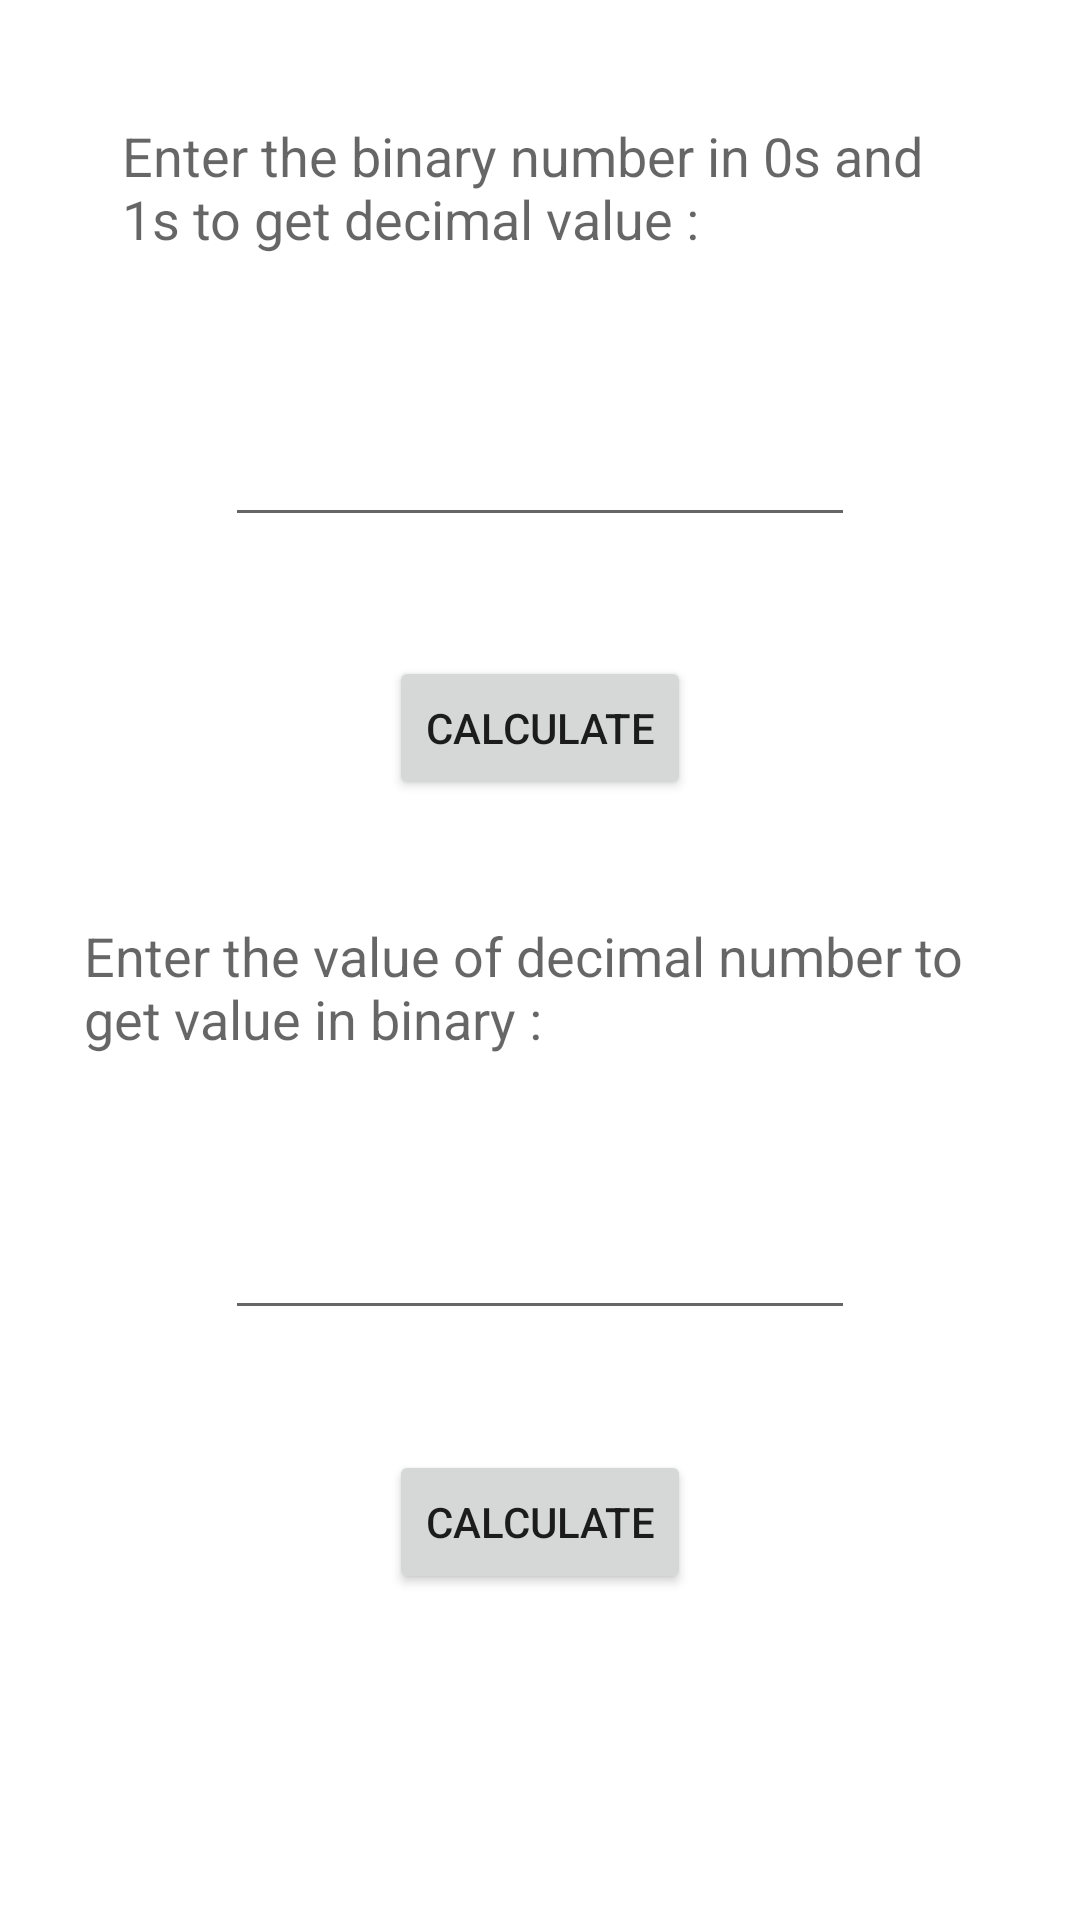

Reconstruct the res/layout file that produces this screen, plus the resources it refers to.
<!-- AndroidManifest.xml: application theme Theme.MCompute -->
<!-- res/layout/activity_main3.xml -->
<?xml version="1.0" encoding="utf-8"?>
<androidx.constraintlayout.widget.ConstraintLayout xmlns:android="http://schemas.android.com/apk/res/android"
    xmlns:app="http://schemas.android.com/apk/res-auto"
    xmlns:tools="http://schemas.android.com/tools"
    android:layout_width="match_parent"
    android:layout_height="match_parent"
    tools:context=".MainActivity3">

    <TextView
        android:id="@+id/textView8"
        android:layout_width="279dp"
        android:layout_height="58dp"
        android:text="Enter the binary number in 0s and 1s to get decimal value :"
        android:textAppearance="@style/TextAppearance.AppCompat.Medium"
        app:layout_constraintBottom_toTopOf="@+id/binvalue"
        app:layout_constraintEnd_toEndOf="parent"
        app:layout_constraintHorizontal_bias="0.5"
        app:layout_constraintStart_toStartOf="parent"
        app:layout_constraintTop_toTopOf="parent" />

    <Button
        android:id="@+id/button6"
        android:layout_width="wrap_content"
        android:layout_height="wrap_content"
        android:text="calculate"
        app:layout_constraintBottom_toTopOf="@+id/textView9"
        app:layout_constraintEnd_toEndOf="parent"
        app:layout_constraintHorizontal_bias="0.5"
        app:layout_constraintStart_toStartOf="parent"
        app:layout_constraintTop_toBottomOf="@+id/binvalue" />

    <TextView
        android:id="@+id/textView9"
        android:layout_width="304dp"
        android:layout_height="56dp"
        android:text="Enter the value of decimal number to get value in binary :"
        android:textAppearance="@style/TextAppearance.AppCompat.Medium"
        app:layout_constraintBottom_toTopOf="@+id/decbvalue"
        app:layout_constraintEnd_toEndOf="parent"
        app:layout_constraintHorizontal_bias="0.5"
        app:layout_constraintStart_toStartOf="parent"
        app:layout_constraintTop_toBottomOf="@+id/button6" />

    <EditText
        android:id="@+id/decbvalue"
        android:layout_width="wrap_content"
        android:layout_height="wrap_content"
        android:ems="10"
        android:inputType="number"
        app:layout_constraintBottom_toTopOf="@+id/button7"
        app:layout_constraintEnd_toEndOf="parent"
        app:layout_constraintHorizontal_bias="0.5"
        app:layout_constraintStart_toStartOf="parent"
        app:layout_constraintTop_toBottomOf="@+id/textView9" />

    <Button
        android:id="@+id/button7"
        android:layout_width="wrap_content"
        android:layout_height="wrap_content"
        android:text="calculate"
        app:layout_constraintBottom_toTopOf="@+id/textView10"
        app:layout_constraintEnd_toEndOf="parent"
        app:layout_constraintHorizontal_bias="0.5"
        app:layout_constraintStart_toStartOf="parent"
        app:layout_constraintTop_toBottomOf="@+id/decbvalue" />

    <TextView
        android:id="@+id/textView10"
        android:layout_width="wrap_content"
        android:layout_height="wrap_content"
        android:textAppearance="@style/TextAppearance.AppCompat.Large"
        app:layout_constraintBottom_toBottomOf="parent"
        app:layout_constraintEnd_toEndOf="parent"
        app:layout_constraintHorizontal_bias="0.498"
        app:layout_constraintStart_toStartOf="parent"
        app:layout_constraintTop_toBottomOf="@+id/button7" />

    <EditText
        android:id="@+id/binvalue"
        android:layout_width="wrap_content"
        android:layout_height="wrap_content"
        android:ems="10"
        android:inputType="number"
        app:layout_constraintBottom_toTopOf="@+id/button6"
        app:layout_constraintEnd_toEndOf="parent"
        app:layout_constraintHorizontal_bias="0.5"
        app:layout_constraintStart_toStartOf="parent"
        app:layout_constraintTop_toBottomOf="@+id/textView8" />

</androidx.constraintlayout.widget.ConstraintLayout>
<!-- resources referenced by this layout -->
<resources>
  <style name="Theme.MCompute" parent="Theme.MaterialComponents.DayNight.DarkActionBar">
          
          <item name="colorPrimary">@color/purple_500</item>
          <item name="colorPrimaryVariant">@color/purple_700</item>
          <item name="colorOnPrimary">@color/white</item>
          
          <item name="colorSecondary">@color/teal_200</item>
          <item name="colorSecondaryVariant">@color/teal_700</item>
          <item name="colorOnSecondary">@color/black</item>
          
          <item name="android:statusBarColor" tools:targetApi="l">?attr/colorPrimaryVariant</item>
          
      </style>
  <!-- not gathered from this repository: default colours our renderer supplied (Android Studio template values) -->
  <color name="purple_500">#FF6200EE</color>
  <color name="purple_700">#FF3700B3</color>
  <color name="teal_200">#FF03DAC5</color>
  <color name="teal_700">#FF018786</color>
  <color name="black">#FF000000</color>
  <color name="white">#FFFFFFFF</color>
</resources>
